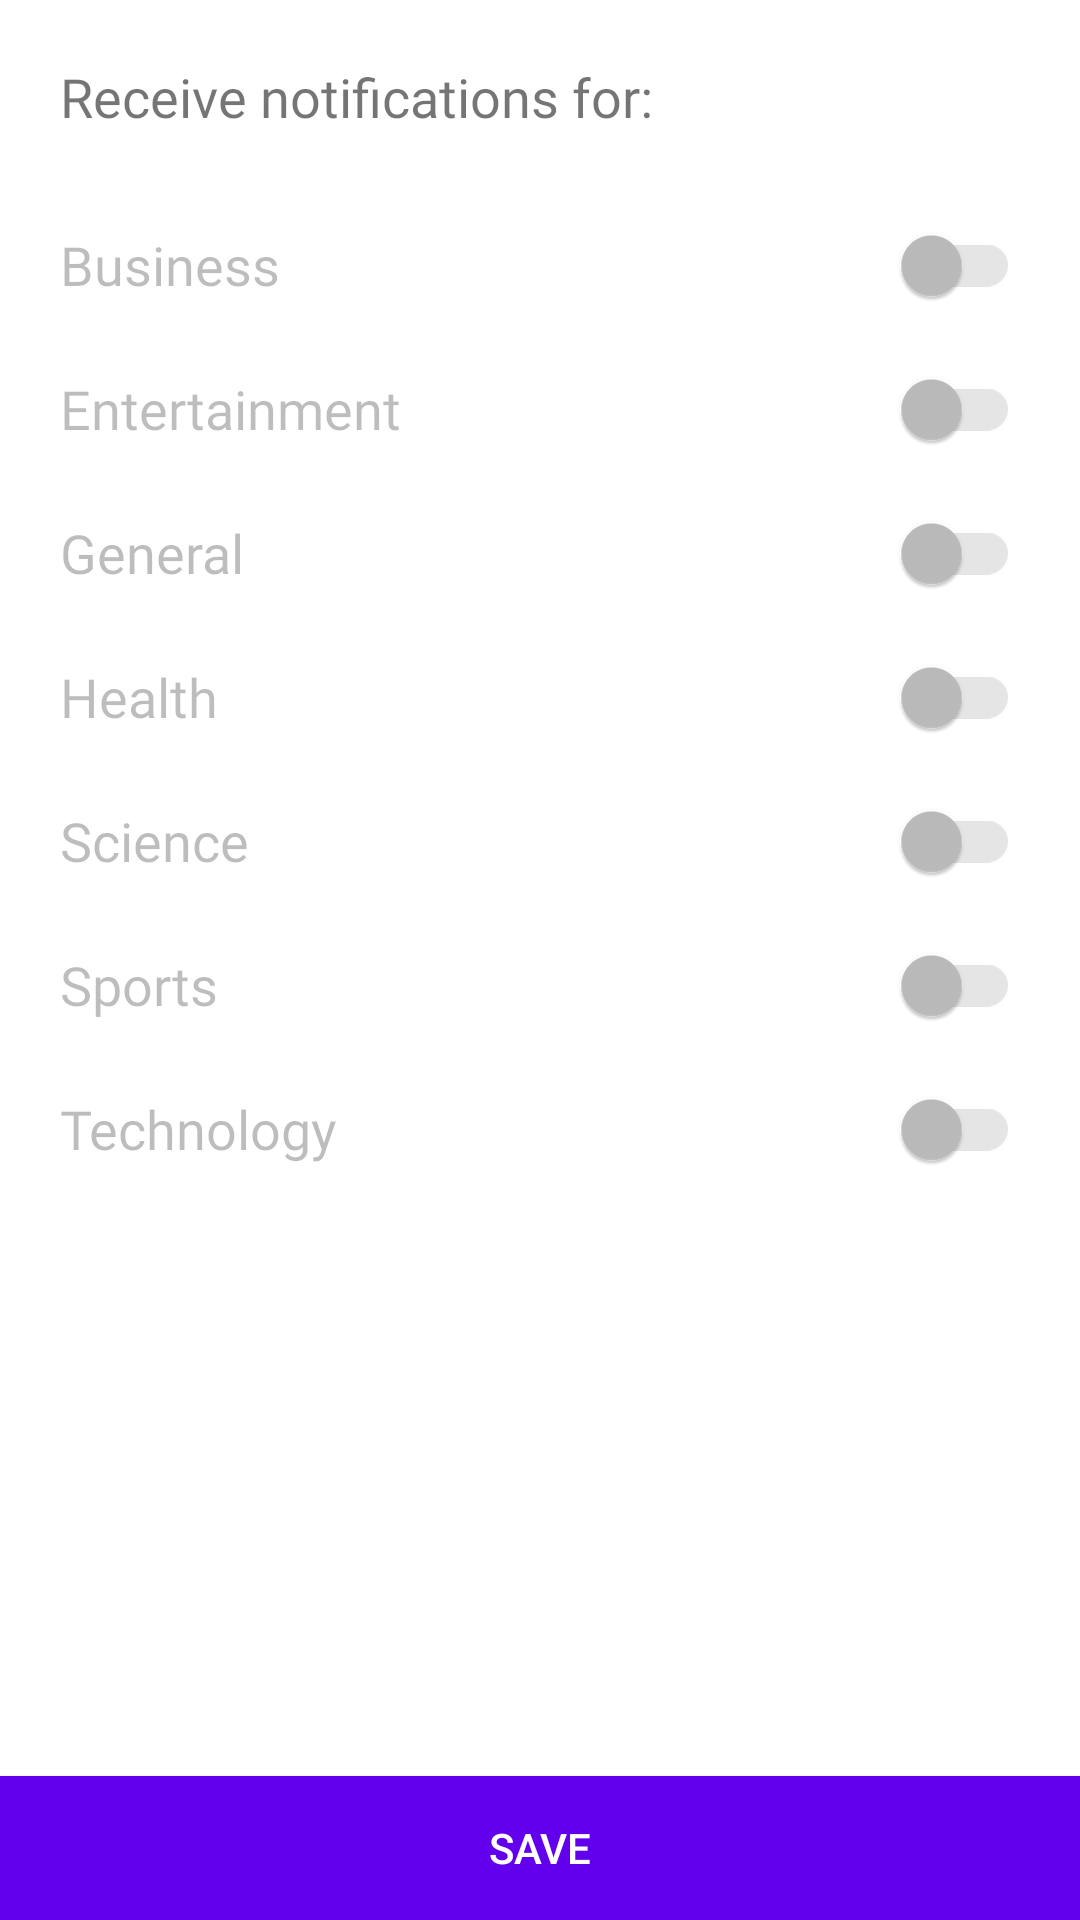

Layout XML and referenced resources for this Android screen:
<!-- AndroidManifest.xml: application theme AppStyle -->
<!-- res/layout/activity_notification_settings.xml -->
<?xml version="1.0" encoding="utf-8"?>
<RelativeLayout xmlns:android="http://schemas.android.com/apk/res/android"
    xmlns:tools="http://schemas.android.com/tools"
    android:layout_width="match_parent"
    android:layout_height="match_parent"
    tools:context=".NotificationSettings">

    <androidx.appcompat.widget.AppCompatTextView
        android:layout_width="wrap_content"
        android:layout_height="wrap_content"
        android:text="@string/receive_notifications_for"
        android:fontFamily="@font/roboto_medium"
        android:textSize="18sp"
        android:layout_margin="20dp"
        android:id="@+id/receiveNotificationsTextView"/>

    <androidx.appcompat.widget.SwitchCompat
        android:layout_width="match_parent"
        android:layout_height="wrap_content"
        android:id="@+id/businessSwitch"
        android:layout_below="@id/receiveNotificationsTextView"
        android:layout_alignParentEnd="true"
        android:layout_marginHorizontal="20dp"
        android:enabled="false"
        android:onClick="businessSwitchTapped"
        android:text="@string/business"
        android:fontFamily="@font/roboto_regular"
        android:textSize="18sp"/>

    <androidx.appcompat.widget.SwitchCompat
        android:layout_width="match_parent"
        android:layout_height="wrap_content"
        android:id="@+id/entertainmentSwitch"
        android:layout_below="@id/businessSwitch"
        android:layout_alignParentEnd="true"
        android:layout_marginHorizontal="20dp"
        android:enabled="false"
        android:onClick="entertainmentSwitchTapped"
        android:text="@string/entertainment"
        android:fontFamily="@font/roboto_regular"
        android:textSize="18sp"/>

    <androidx.appcompat.widget.SwitchCompat
        android:layout_width="match_parent"
        android:layout_height="wrap_content"
        android:id="@+id/generalSwitch"
        android:layout_below="@id/entertainmentSwitch"
        android:layout_alignParentEnd="true"
        android:layout_marginHorizontal="20dp"
        android:enabled="false"
        android:onClick="generalSwitchTapped"
        android:text="@string/general"
        android:fontFamily="@font/roboto_regular"
        android:textSize="18sp"/>

    <androidx.appcompat.widget.SwitchCompat
        android:layout_width="match_parent"
        android:layout_height="wrap_content"
        android:id="@+id/healthSwitch"
        android:layout_below="@id/generalSwitch"
        android:layout_alignParentEnd="true"
        android:layout_marginHorizontal="20dp"
        android:enabled="false"
        android:onClick="healthSwitchTapped"
        android:text="@string/health"
        android:fontFamily="@font/roboto_regular"
        android:textSize="18sp"/>

    <androidx.appcompat.widget.SwitchCompat
        android:layout_width="match_parent"
        android:layout_height="wrap_content"
        android:id="@+id/scienceSwitch"
        android:layout_below="@id/healthSwitch"
        android:layout_alignParentEnd="true"
        android:layout_marginHorizontal="20dp"
        android:enabled="false"
        android:onClick="scienceSwitchTapped"
        android:text="@string/science"
        android:fontFamily="@font/roboto_regular"
        android:textSize="18sp"/>

    <androidx.appcompat.widget.SwitchCompat
        android:layout_width="match_parent"
        android:layout_height="wrap_content"
        android:id="@+id/sportsSwitch"
        android:layout_below="@id/scienceSwitch"
        android:layout_alignParentEnd="true"
        android:layout_marginHorizontal="20dp"
        android:enabled="false"
        android:onClick="sportsSwitchTapped"
        android:text="@string/sports"
        android:fontFamily="@font/roboto_regular"
        android:textSize="18sp"/>

    <androidx.appcompat.widget.SwitchCompat
        android:layout_width="match_parent"
        android:layout_height="wrap_content"
        android:id="@+id/technologySwitch"
        android:layout_below="@id/sportsSwitch"
        android:layout_alignParentEnd="true"
        android:layout_marginHorizontal="20dp"
        android:enabled="false"
        android:onClick="technologySwitchTapped"
        android:text="@string/technology"
        android:fontFamily="@font/roboto_regular"
        android:textSize="18sp"/>

    <androidx.appcompat.widget.AppCompatButton
        android:layout_width="match_parent"
        android:layout_height="wrap_content"
        android:id="@+id/saveButton"
        android:text="@string/save"
        android:background="@color/primary_purple"
        android:textColor="@color/white"
        android:layout_alignParentBottom="true"
        android:onClick="saveButtonClicked"/>

</RelativeLayout>
<!-- resources referenced by this layout -->
<resources>
  <color name="primary_purple">#6200EE</color>
  <color name="white">#FFFFFFFF</color>
  <string name="business">Business</string>
  <string name="entertainment">Entertainment</string>
  <string name="general">General</string>
  <string name="health">Health</string>
  <string name="receive_notifications_for">Receive notifications for:</string>
  <string name="save">Save</string>
  <string name="science">Science</string>
  <string name="sports">Sports</string>
  <string name="technology">Technology</string>
  <style name="AppStyle" parent="Theme.MaterialComponents.Light.DarkActionBar">
          
          <item name="colorPrimary">@color/primary_purple</item>
          <item name="colorPrimaryVariant">@color/variant_purple</item>
          <item name="colorOnPrimary">@color/on_primary</item>
          
          <item name="colorSecondary">@color/secondary_green</item>
          <item name="colorSecondaryVariant">@color/variant_green</item>
          <item name="colorOnSecondary">@color/on_secondary</item>
          
          <item name="android:statusBarColor">@color/primary_purple</item>
          <item name="android:windowLightStatusBar">true</item>
      </style>
  <color name="variant_purple">#3700B3</color>
  <color name="on_primary">#FFFFFF</color>
  <color name="secondary_green">#03DAC6</color>
  <color name="variant_green">#018786</color>
  <color name="on_secondary">#000000</color>
</resources>
